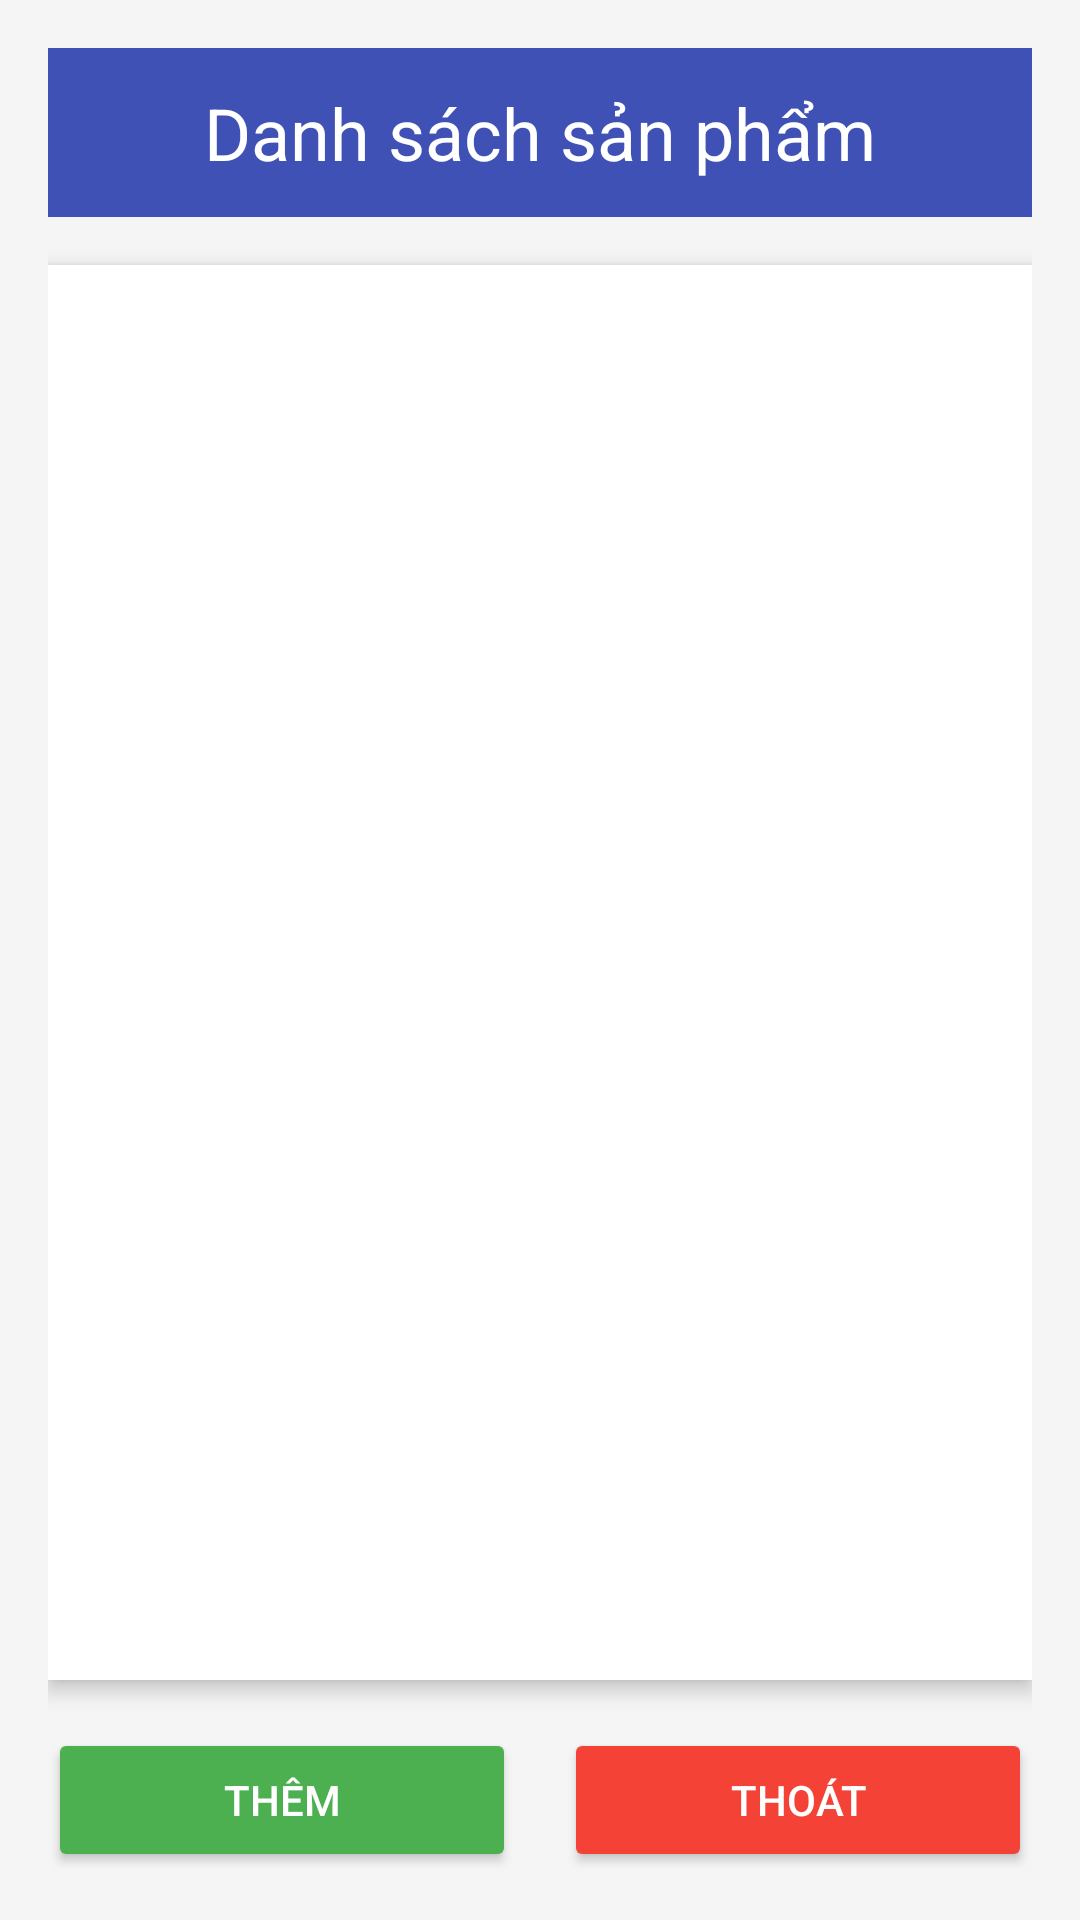

This screen was rendered from an Android layout file. Write that file and the resources it references.
<!-- AndroidManifest.xml: application theme Theme.NguyenNgocVy_2210900086 -->
<!-- res/layout/activity_main.xml -->
<?xml version="1.0" encoding="utf-8"?>
<LinearLayout
    xmlns:android="http://schemas.android.com/apk/res/android"
    xmlns:app="http://schemas.android.com/apk/res-auto"
    xmlns:tools="http://schemas.android.com/tools"
    android:id="@+id/main"
    android:layout_width="match_parent"
    android:layout_height="match_parent"
    android:orientation="vertical"
    android:padding="16dp"
    android:background="#F5F5F5"
    tools:context=".MainActivity">

    
    <TextView
        android:layout_width="match_parent"
        android:layout_height="wrap_content"
        android:text="Danh sách sản phẩm"
        android:gravity="center"
        android:textSize="24sp"
        android:textColor="#FFFFFF"
        android:background="#3F51B5"
        android:padding="12dp"
        android:layout_marginBottom="16dp" />

    
    <ListView
        android:id="@+id/lvsanpham"
        android:layout_width="match_parent"
        android:layout_height="0dp"
        android:layout_weight="1"
        android:divider="#E0E0E0"
        android:dividerHeight="1dp"
        android:background="#FFFFFF"
        android:elevation="4dp" />

    
    <LinearLayout
        android:layout_width="match_parent"
        android:layout_height="wrap_content"
        android:orientation="horizontal"
        android:layout_marginTop="16dp">

        
        <Button
            android:id="@+id/btnThem"
            android:layout_width="0dp"
            android:layout_height="48dp"
            android:layout_weight="1"
            android:text="Thêm"
            android:backgroundTint="#4CAF50"
            android:textColor="#FFFFFF"
            android:elevation="4dp"
            android:layout_marginEnd="8dp" />

        
        <Button
            android:id="@+id/btnThoat"
            android:layout_width="0dp"
            android:layout_height="48dp"
            android:layout_weight="1"
            android:text="Thoát"
            android:backgroundTint="#F44336"
            android:textColor="#FFFFFF"
            android:elevation="4dp"
            android:layout_marginStart="8dp" />
    </LinearLayout>

</LinearLayout>
<!-- resources referenced by this layout -->
<resources>
  <style name="Theme.NguyenNgocVy_2210900086" parent="Base.Theme.NguyenNgocVy_2210900086" />
  <style name="Base.Theme.NguyenNgocVy_2210900086" parent="Theme.Material3.DayNight.NoActionBar">
          
          
      </style>
</resources>
